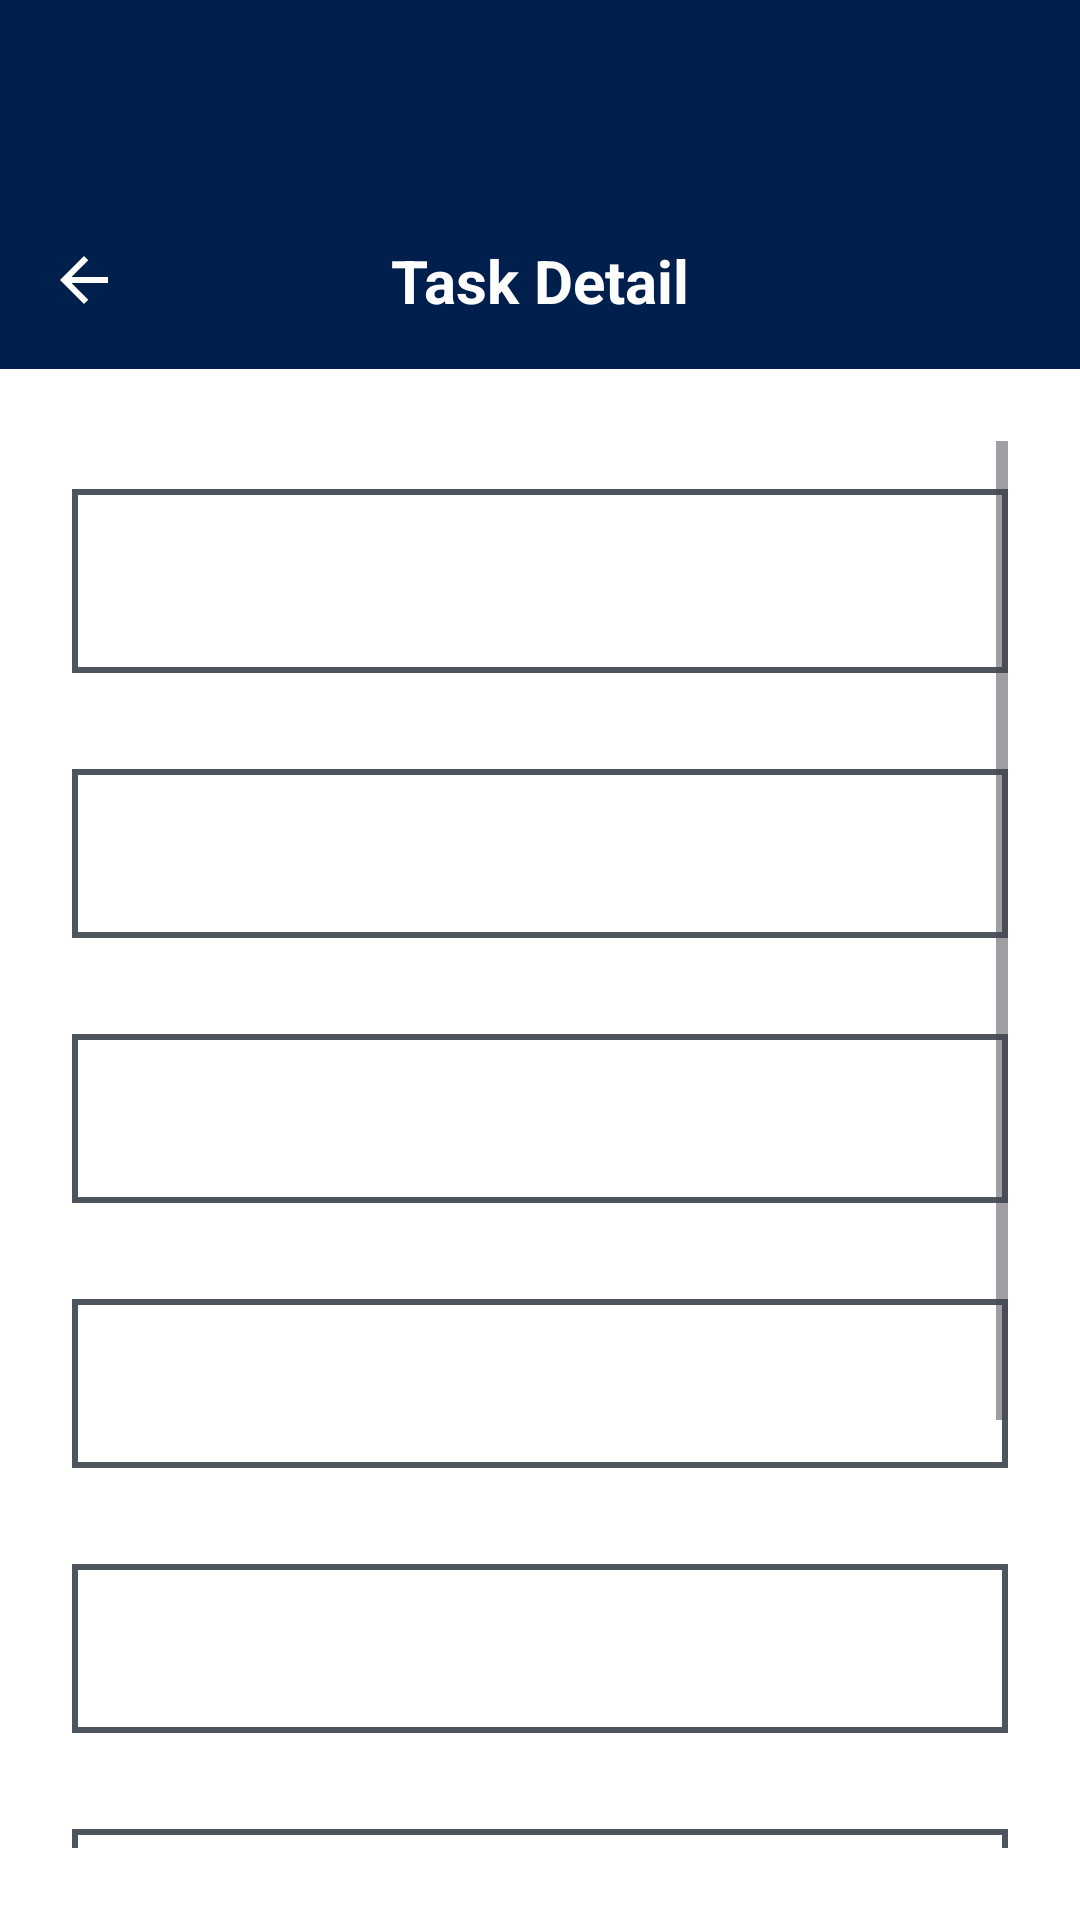

Write the Android layout XML for this screen, with the resource values it uses.
<!-- AndroidManifest.xml: application theme Theme.SmartTaskManager -->
<!-- res/layout/update_screen.xml -->
<?xml version="1.0" encoding="utf-8"?>
<androidx.constraintlayout.widget.ConstraintLayout
    xmlns:android="http://schemas.android.com/apk/res/android"
    xmlns:app="http://schemas.android.com/apk/res-auto"
    android:layout_width="match_parent"
    android:layout_height="match_parent"
    android:background="#FFFFFF">

    
    <androidx.appcompat.widget.Toolbar
        android:id="@+id/updateToolbar"
        android:layout_width="0dp"
        android:layout_height="?attr/actionBarSize"
        android:background="?attr/colorPrimary"
        android:title="@string/update_task"
        android:titleTextColor="@android:color/white"
        app:layout_constraintTop_toTopOf="parent"
        app:layout_constraintStart_toStartOf="parent"
        app:layout_constraintEnd_toEndOf="parent" />

    
    <RelativeLayout
        android:id="@+id/backRow"
        android:layout_width="0dp"
        android:layout_height="wrap_content"
        android:background="#001F4D"
        android:padding="16dp"
        app:layout_constraintTop_toBottomOf="@id/updateToolbar"
        app:layout_constraintStart_toStartOf="parent"
        app:layout_constraintEnd_toEndOf="parent">

        <ImageView
            android:id="@+id/backButton"
            android:layout_width="24dp"
            android:layout_height="24dp"
            android:src="@drawable/ic_arrow_back"
            android:tint="@android:color/white"
            android:layout_alignParentStart="true"
            android:layout_centerVertical="true" />

        <TextView
            android:id="@+id/taskdetail"
            android:layout_width="wrap_content"
            android:layout_height="wrap_content"
            android:text="@string/task_detail"
            android:textSize="20sp"
            android:textStyle="bold"
            android:textColor="@android:color/white"
            android:layout_centerInParent="true" />
    </RelativeLayout>

    
    <ScrollView
        android:id="@+id/scrollContent"
        android:layout_width="0dp"
        android:layout_height="0dp"
        android:padding="24dp"
        app:layout_constraintTop_toBottomOf="@id/backRow"
        app:layout_constraintBottom_toBottomOf="parent"
        app:layout_constraintStart_toStartOf="parent"
        app:layout_constraintEnd_toEndOf="parent">

        <LinearLayout
            android:layout_width="match_parent"
            android:layout_height="wrap_content"
            android:orientation="vertical">

            
            <TextView
                android:id="@+id/Title"
                android:layout_width="match_parent"
                android:layout_height="wrap_content"
                android:textSize="28sp"
                android:textStyle="bold"
                android:textColor="@android:color/black"
                android:background="@drawable/edittext_box"
                android:paddingStart="16dp"
                android:paddingEnd="16dp"
                android:paddingTop="12dp"
                android:paddingBottom="12dp"
                android:layout_marginTop="16dp"
                android:layout_marginBottom="16dp" />

            
            <TextView
                android:id="@+id/Description"
                android:layout_width="match_parent"
                android:layout_height="wrap_content"
                android:textSize="24sp"
                android:textColor="@android:color/black"
                android:background="@drawable/edittext_box"
                android:paddingStart="16dp"
                android:paddingEnd="16dp"
                android:paddingTop="12dp"
                android:paddingBottom="12dp"
                android:layout_marginTop="16dp"
                android:layout_marginBottom="16dp" />

            
            <TextView
                android:id="@+id/DueDate"
                android:layout_width="match_parent"
                android:layout_height="wrap_content"
                android:textSize="24sp"
                android:textColor="@android:color/black"
                android:background="@drawable/edittext_box"
                android:paddingStart="16dp"
                android:paddingEnd="16dp"
                android:paddingTop="12dp"
                android:paddingBottom="12dp"
                android:layout_marginTop="16dp"
                android:layout_marginBottom="16dp" />

            
            <TextView
                android:id="@+id/DueTime"
                android:layout_width="match_parent"
                android:layout_height="wrap_content"
                android:textSize="24sp"
                android:textColor="@android:color/black"
                android:background="@drawable/edittext_box"
                android:paddingStart="16dp"
                android:paddingEnd="16dp"
                android:paddingTop="12dp"
                android:paddingBottom="12dp"
                android:layout_marginTop="16dp"
                android:layout_marginBottom="16dp" />

            
            <TextView
                android:id="@+id/Priority"
                android:layout_width="match_parent"
                android:layout_height="wrap_content"
                android:textSize="24sp"
                android:textColor="@android:color/black"
                android:background="@drawable/edittext_box"
                android:paddingStart="16dp"
                android:paddingEnd="16dp"
                android:paddingTop="12dp"
                android:paddingBottom="12dp"
                android:layout_marginTop="16dp"
                android:layout_marginBottom="16dp" />

            
            <TextView
                android:id="@+id/Category"
                android:layout_width="match_parent"
                android:layout_height="wrap_content"
                android:textSize="24sp"
                android:textColor="@android:color/black"
                android:background="@drawable/edittext_box"
                android:paddingStart="16dp"
                android:paddingEnd="16dp"
                android:paddingTop="12dp"
                android:paddingBottom="12dp"
                android:layout_marginTop="16dp"
                android:layout_marginBottom="16dp" />

            
            <TextView
                android:id="@+id/Status"
                android:layout_width="match_parent"
                android:layout_height="wrap_content"
                android:textSize="24sp"
                android:textColor="@android:color/black"
                android:background="@drawable/edittext_box"
                android:paddingStart="16dp"
                android:paddingEnd="16dp"
                android:paddingTop="12dp"
                android:paddingBottom="12dp"
                android:layout_marginTop="16dp"
                android:layout_marginBottom="16dp" />

            
            <Button
                android:id="@+id/Updatebutton"
                android:layout_width="wrap_content"
                android:layout_height="wrap_content"
                android:text="@string/update"
                android:textSize="20sp"
                android:textColor="@android:color/white"
                android:backgroundTint="?attr/colorPrimary"
                android:layout_gravity="center"
                android:layout_marginTop="24dp"
                android:layout_marginBottom="24dp" />
        </LinearLayout>
    </ScrollView>
</androidx.constraintlayout.widget.ConstraintLayout>
<!-- resources referenced by this layout -->
<resources>
  <!-- drawable edittext_box (drawable) -->
  <?xml version="1.0" encoding="utf-8"?>
  <shape xmlns:android="http://schemas.android.com/apk/res/android"
      android:shape="rectangle">
      <solid android:color="@android:color/transparent" />
      <stroke android:width="2dp" android:color="#4e555f" />
      <corners android:radius="0dp" />
  </shape>
  <!-- drawable ic_arrow_back (drawable) -->
  <vector xmlns:android="http://schemas.android.com/apk/res/android" android:autoMirrored="true" android:height="24dp" android:tint="#ffffff" android:viewportHeight="960" android:viewportWidth="960" android:width="24dp">
        
      <path android:fillColor="@android:color/white" android:pathData="M313,520L537,744L480,800L160,480L480,160L537,216L313,440L800,440L800,520L313,520Z"/>
      
  </vector>
  <string name="task_detail">Task Detail</string>
  <string name="update">Update</string>
  <string name="update_task">Update Task</string>
  <style name="Theme.SmartTaskManager" parent="Base.Theme.SmartTaskManager" />
  <style name="Base.Theme.SmartTaskManager" parent="Theme.Material3.Light.NoActionBar">
          
          <item name="colorPrimary">@color/colorPrimary</item>
          <item name="colorPrimaryDark">@color/colorPrimaryDark</item>
          <item name="android:statusBarColor">@color/colorPrimaryDark</item>
          <item name="android:navigationBarColor">@color/colorPrimaryDark</item>
          <item name="android:forceDarkAllowed" tools:targetApi="q">false</item>
      </style>
  <color name="colorPrimary">#001F4D</color>
  <color name="colorPrimaryDark">#001F4D</color>
</resources>
